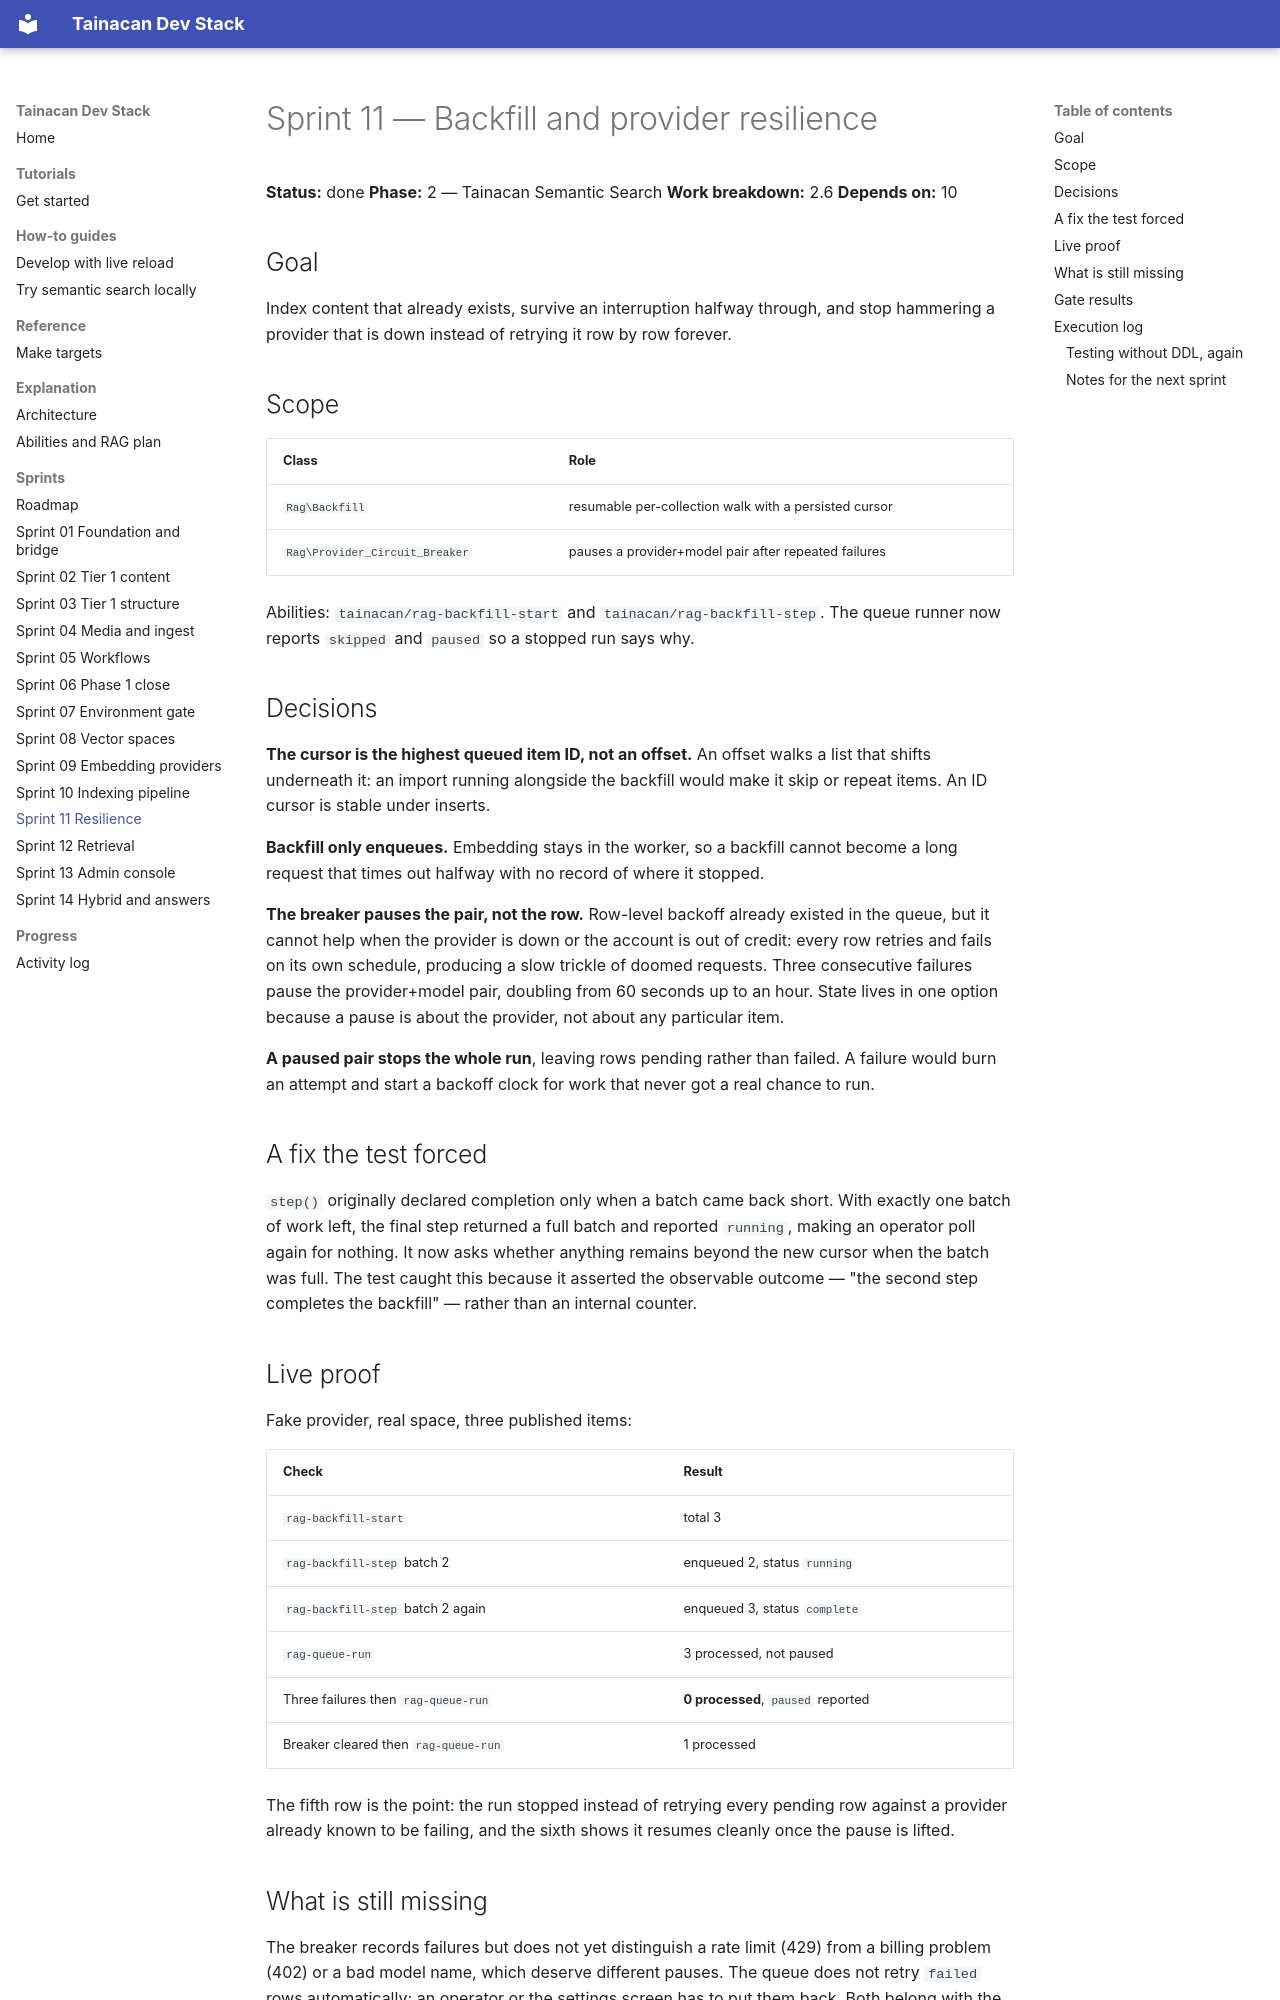

repository: tainacan/tainacan-docker · page: sprints/sprint-11-resilience/index.html · generator: mkdocs

# Sprint 11 — Backfill and provider resilience

**Status:** done
**Phase:** 2 — Tainacan Semantic Search
**Work breakdown:** 2.6
**Depends on:** 10

## Goal

Index content that already exists, survive an interruption halfway through, and stop
hammering a provider that is down instead of retrying it row by row forever.

## Scope

| Class | Role |
|---|---|
| `Rag\Backfill` | resumable per-collection walk with a persisted cursor |
| `Rag\Provider_Circuit_Breaker` | pauses a provider+model pair after repeated failures |

Abilities: `tainacan/rag-backfill-start` and `tainacan/rag-backfill-step`. The queue
runner now reports `skipped` and `paused` so a stopped run says why.

## Decisions

**The cursor is the highest queued item ID, not an offset.** An offset walks a list
that shifts underneath it: an import running alongside the backfill would make it skip
or repeat items. An ID cursor is stable under inserts.

**Backfill only enqueues.** Embedding stays in the worker, so a backfill cannot become
a long request that times out halfway with no record of where it stopped.

**The breaker pauses the pair, not the row.** Row-level backoff already existed in the
queue, but it cannot help when the provider is down or the account is out of credit:
every row retries and fails on its own schedule, producing a slow trickle of doomed
requests. Three consecutive failures pause the provider+model pair, doubling from 60
seconds up to an hour. State lives in one option because a pause is about the
provider, not about any particular item.

**A paused pair stops the whole run**, leaving rows pending rather than failed. A
failure would burn an attempt and start a backoff clock for work that never got a real
chance to run.

## A fix the test forced

`step()` originally declared completion only when a batch came back short. With
exactly one batch of work left, the final step returned a full batch and reported
`running`, making an operator poll again for nothing. It now asks whether anything
remains beyond the new cursor when the batch was full. The test caught this because it
asserted the observable outcome — "the second step completes the backfill" — rather
than an internal counter.

## Live proof

Fake provider, real space, three published items:

| Check | Result |
|---|---|
| `rag-backfill-start` | total 3 |
| `rag-backfill-step` batch 2 | enqueued 2, status `running` |
| `rag-backfill-step` batch 2 again | enqueued 3, status `complete` |
| `rag-queue-run` | 3 processed, not paused |
| Three failures then `rag-queue-run` | **0 processed**, `paused` reported |
| Breaker cleared then `rag-queue-run` | 1 processed |

The fifth row is the point: the run stopped instead of retrying every pending row
against a provider already known to be failing, and the sixth shows it resumes
cleanly once the pause is lifted.
